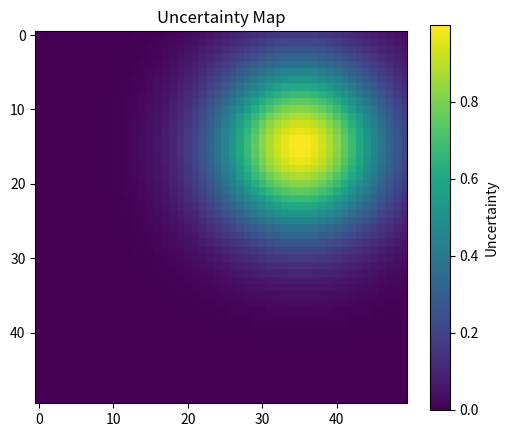

Write Python code to recreate this figure.
import numpy as np
import matplotlib.pyplot as plt
import os

def plot_uncertainty(save_path="data/plots/uncertainty.png"):
    h, w = 50, 50
    yy, xx = np.mgrid[0:h, 0:w]
    unc = np.exp(-((xx-35)**2 + (yy-15)**2)/(2*8**2))
    unc = (unc - unc.min())/(unc.max()-unc.min()+1e-6)

    plt.figure(figsize=(6,5))
    im = plt.imshow(unc, cmap="viridis")
    plt.colorbar(im, label="Uncertainty")
    plt.title("Uncertainty Map")

    os.makedirs(os.path.dirname(save_path), exist_ok=True)
    plt.savefig(save_path, dpi=300)
    plt.close()
    return save_path

if __name__ == "__main__":
    print("Saved:", plot_uncertainty())
